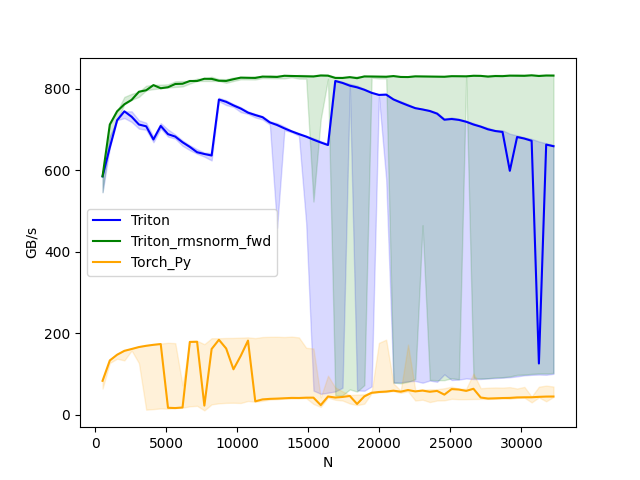

The table this chart was drawn from, first rows:
N, Triton, Triton_rmsnorm_fwd, Torch_Py
512, 585.1, 585.1, 83.21
1024, 656.2, 712.3, 133.2
1536, 722.8, 744.7, 147.2
2048, 744.7, 762, 156.8
2560, 731.4, 772.8, 161.3
3072, 712.3, 792.8, 166.1
3584, 708, 796.4, 169.2
4096, 675.6, 809.1, 171.6
4608, 708.9, 801.4, 173.5
5120, 688.7, 803.9, 16.97
5632, 682.7, 811.8, 16.32
6144, 668.7, 812.4, 17.73
6656, 657.4, 819.2, 178.7
7168, 644.3, 819.2, 179.1
7680, 640, 824.7, 22.35
8192, 636.3, 824.4, 161.3
8704, 773.7, 819.8, 184
9216, 768, 819.3, 162.5
9728, 759.3, 823.5, 111.5
10240, 751.6, 827.5, 144.4
10752, 741.5, 827.1, 182
11264, 735.6, 826.7, 32.79
11776, 730.3, 830, 37.57
12288, 717.5, 829.6, 38.86
12800, 711.1, 829.1, 39.51
13312, 702.9, 832, 40.36
13824, 695.5, 831.5, 41.21
14336, 688.8, 831.1, 41.03
14848, 682.7, 830.7, 41.77
15360, 675.2, 830.3, 41.88
15872, 668.3, 832.6, 23.51
16384, 662, 832.2, 44.71
16896, 819.2, 826.7, 42.12
17408, 814.4, 826.6, 43.6
17920, 807.7, 828.7, 46.02
18432, 803.6, 826.1, 26.36
18944, 797.6, 830.4, 45.05
19456, 790.1, 830.1, 53.81
19968, 785, 829.8, 55.73
20480, 785.7, 829.6, 56.81
20992, 773.9, 831.3, 58.98
21504, 766.3, 829.1, 56.51
22016, 759.2, 828.8, 60.53
22528, 752.5, 830.5, 57.22
23040, 749.3, 830.3, 59.24
23552, 745.5, 830, 56.29
24064, 739, 829.8, 58.37
24576, 724.2, 829.6, 49.26
25088, 725.9, 831, 62.87
25600, 723.7, 830.8, 61.75
26112, 719.1, 830.6, 58.47
26624, 712.3, 832, 63.69
27136, 707.1, 831.8, 42.16
27648, 700.5, 830, 39.68
28160, 696.4, 831.3, 40.25
28672, 694, 831.1, 40.89
29184, 598.6, 832.3, 41.21
29696, 681.7, 832.1, 42.42
30208, 677.9, 831.9, 42.73
30720, 672.4, 833.1, 42.79
... 3 more rows
